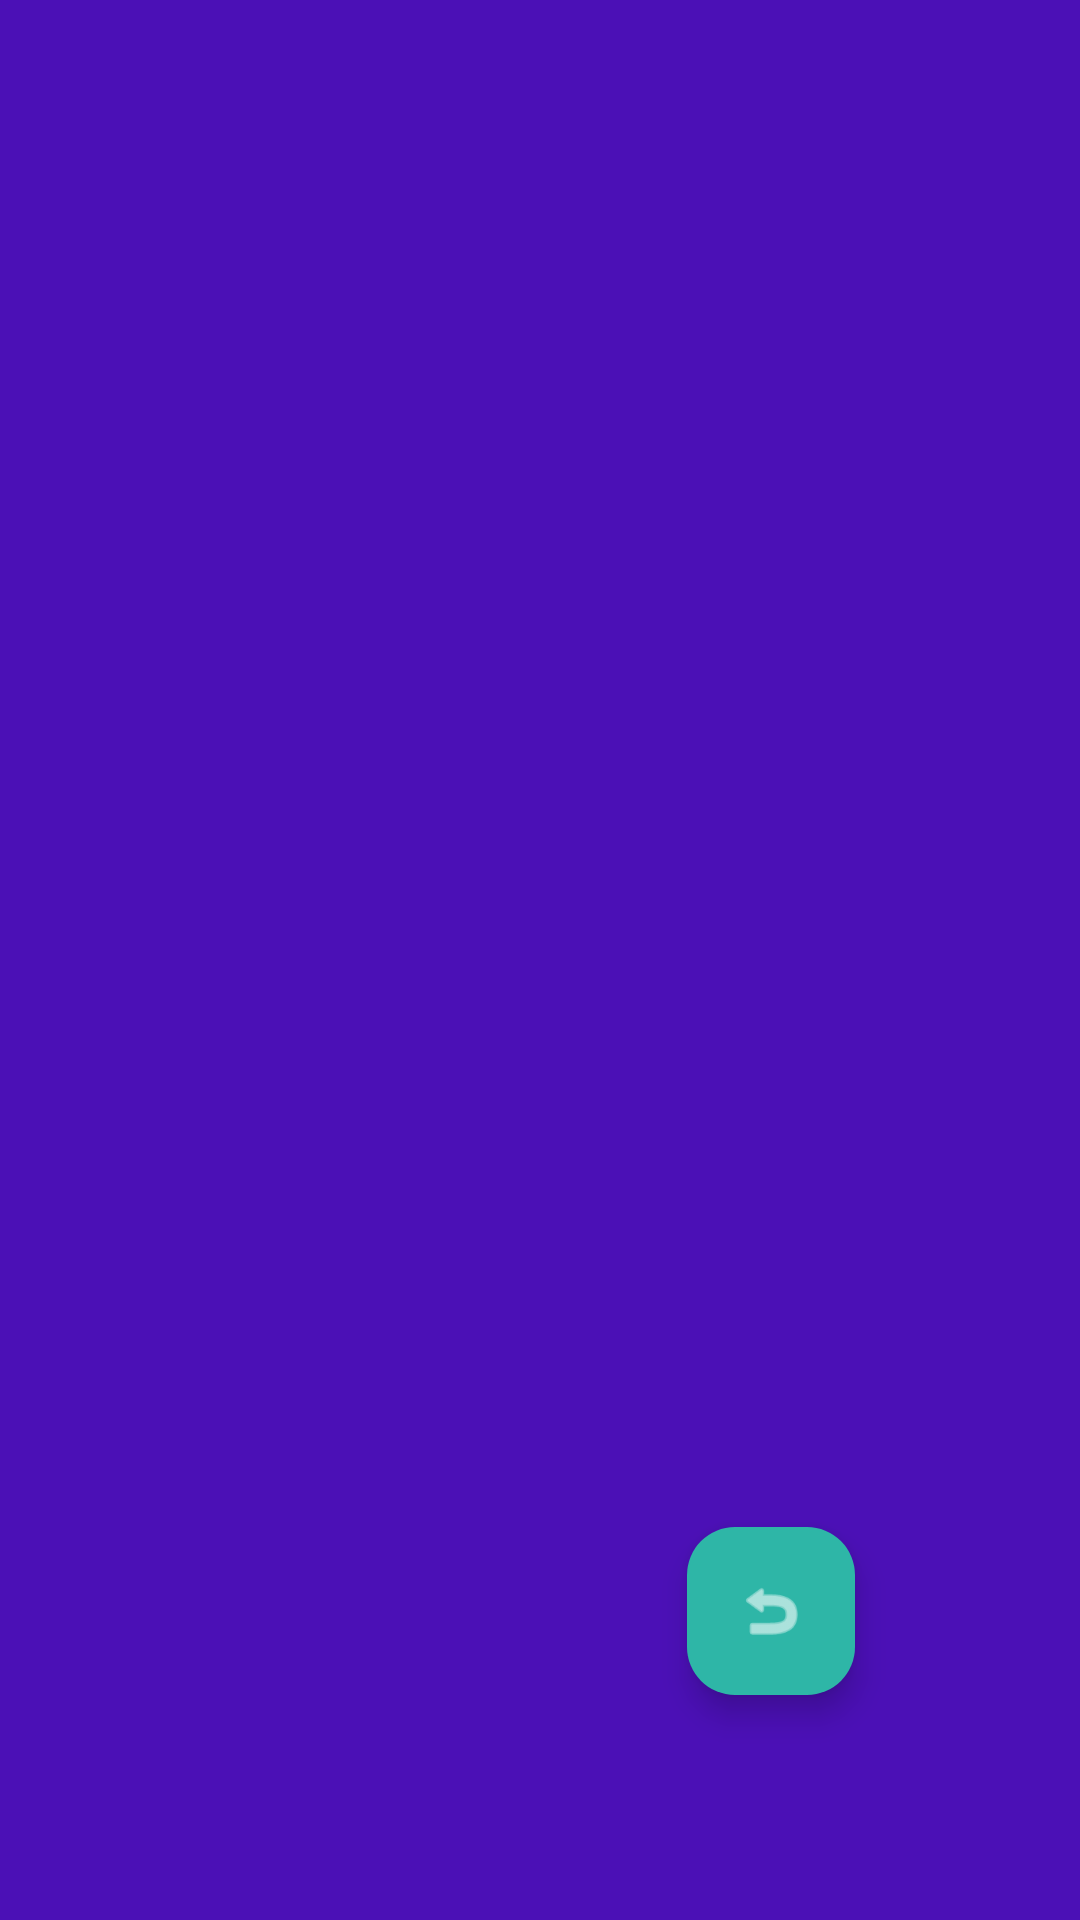

Android layout source for this screen:
<!-- AndroidManifest.xml: application theme Theme.Practico3BuscadorDeLibros -->
<!-- res/layout/activity_resultado.xml -->
<?xml version="1.0" encoding="utf-8"?>
<androidx.constraintlayout.widget.ConstraintLayout xmlns:android="http://schemas.android.com/apk/res/android"
    xmlns:app="http://schemas.android.com/apk/res-auto"
    xmlns:tools="http://schemas.android.com/tools"
    android:id="@+id/main"
    android:layout_width="match_parent"
    android:layout_height="match_parent"
    tools:context=".ui.resultado.ResultadoActivity">

    <androidx.recyclerview.widget.RecyclerView
        android:id="@+id/rvResultados"
        android:layout_width="match_parent"
        android:layout_height="match_parent"
        app:layout_constraintBottom_toBottomOf="parent"
        app:layout_constraintEnd_toEndOf="parent"
        app:layout_constraintStart_toStartOf="parent"
        app:layout_constraintTop_toTopOf="parent"
        android:background="#4B10B6"/>

    <com.google.android.material.floatingactionbutton.FloatingActionButton
        android:id="@+id/fbVolver"
        android:layout_width="wrap_content"
        android:layout_height="wrap_content"
        android:layout_gravity="bottom|end"
        android:layout_marginBottom="75dp"
        android:layout_marginEnd="75dp"
        app:layout_constraintBottom_toBottomOf="parent"
        app:layout_constraintEnd_toEndOf="parent"
        app:backgroundTint="#2EB6A7"
        app:tint="@color/white"
        android:contentDescription="@string/volver_al_buscador"
        app:srcCompat="@android:drawable/ic_menu_revert"/>
</androidx.constraintlayout.widget.ConstraintLayout>
<!-- resources referenced by this layout -->
<resources>
  <string name="volver_al_buscador">Volver al buscador</string>
  <style name="Theme.Practico3BuscadorDeLibros" parent="Base.Theme.Practico3BuscadorDeLibros" />
  <style name="Base.Theme.Practico3BuscadorDeLibros" parent="Theme.Material3.DayNight.NoActionBar">
          
          
      </style>
  <!-- not gathered from this repository: default colours our renderer supplied (Android Studio template values) -->
  <color name="white">#FFFFFFFF</color>
</resources>
